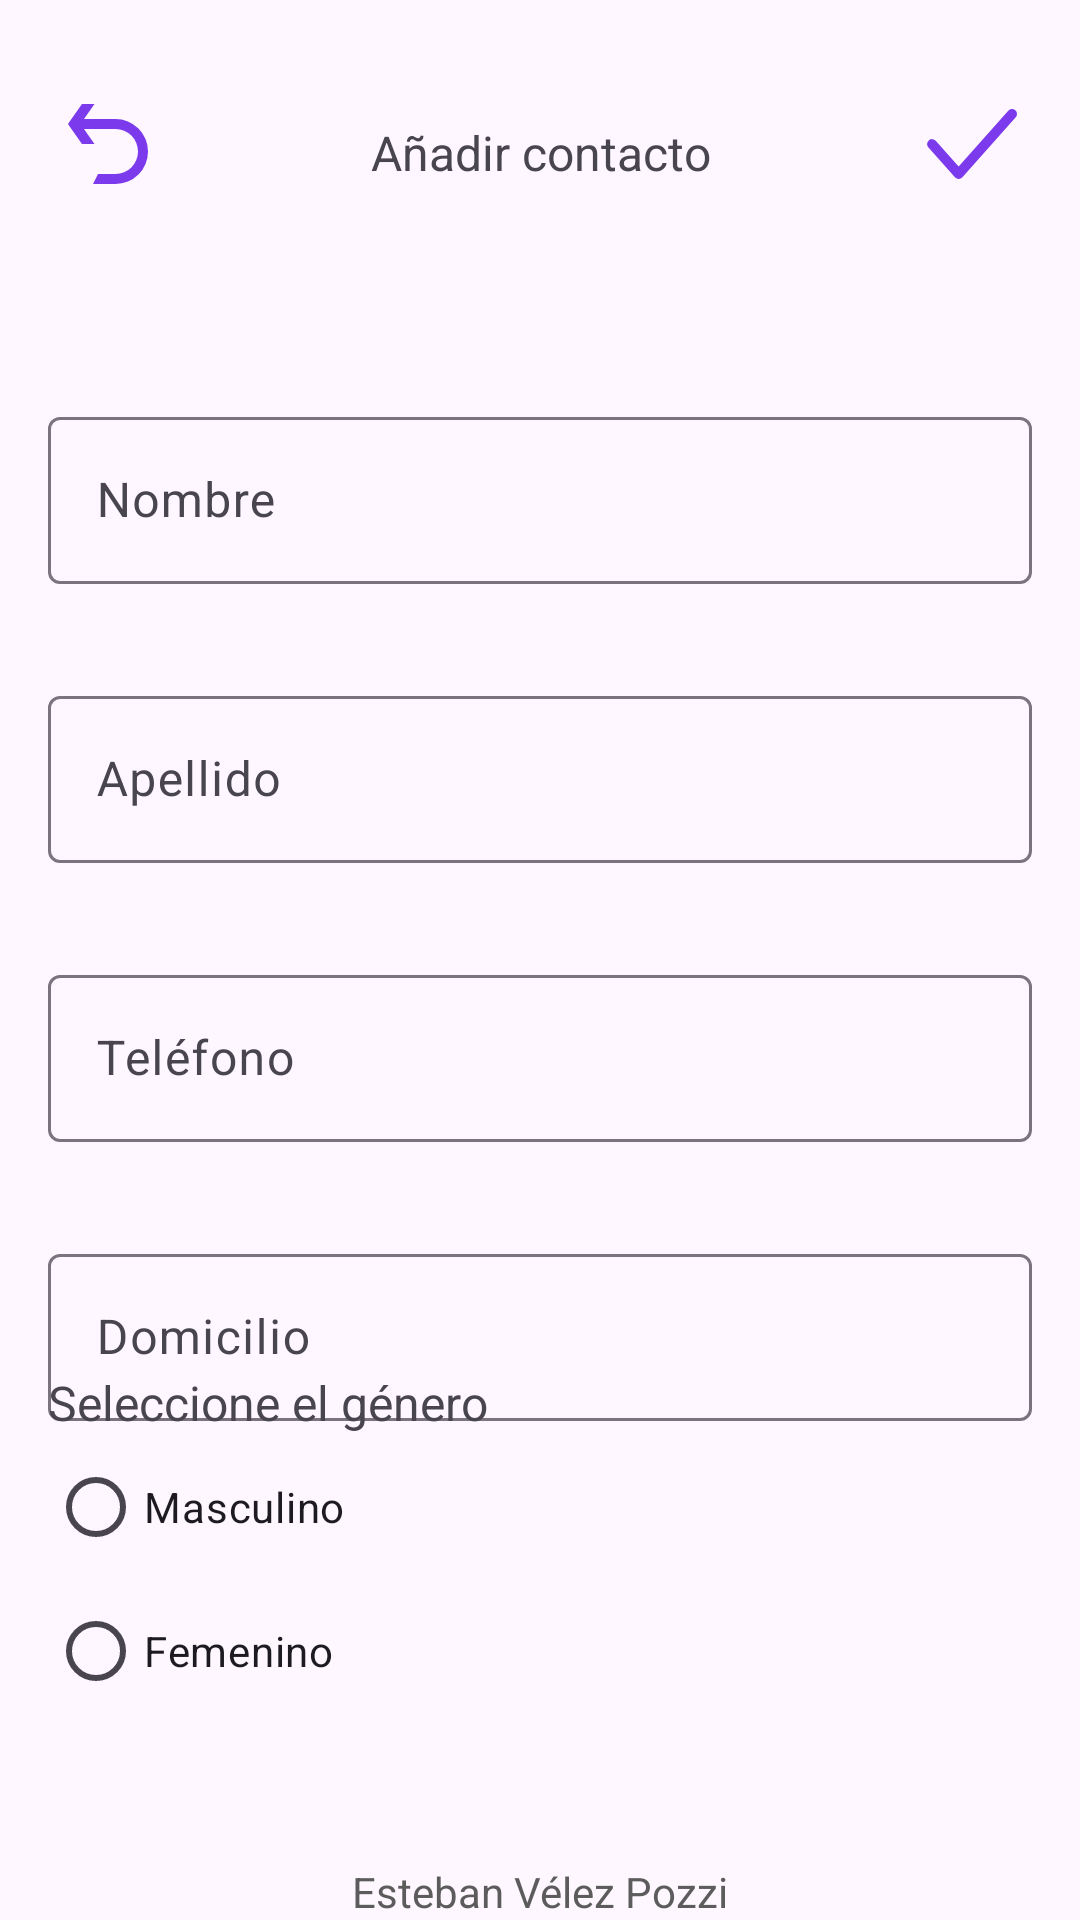

Write the Android layout XML for this screen, with the resource values it uses.
<!-- AndroidManifest.xml: application theme Theme.AppAO1 -->
<!-- res/layout/activity_nuevo_contacto.xml -->
<?xml version="1.0" encoding="utf-8"?>
<androidx.constraintlayout.widget.ConstraintLayout xmlns:android="http://schemas.android.com/apk/res/android"
    xmlns:app="http://schemas.android.com/apk/res-auto"
    xmlns:tools="http://schemas.android.com/tools"
    android:id="@+id/main"
    android:layout_width="match_parent"
    android:layout_height="match_parent"
    tools:context=".NuevoContacto">

    <ImageButton
        android:id="@+id/btnBackToList"
        android:layout_width="40dp"
        android:layout_height="40dp"
        android:layout_marginStart="16dp"
        android:layout_marginTop="28dp"
        android:background="@null"
        android:scaleType="centerInside"
        android:tint="@null"
        app:layout_constraintStart_toStartOf="parent"
        app:layout_constraintTop_toTopOf="parent"
        app:srcCompat="@drawable/icon_back" />

    <TextView
        android:id="@+id/txtTitleNewContact"
        android:layout_width="wrap_content"
        android:layout_height="wrap_content"
        android:layout_marginTop="40dp"
        android:text="@string/txt_new_contact"
        android:textAlignment="center"
        android:textSize="16sp"
        app:layout_constraintEnd_toStartOf="@+id/btnSaveContact"
        app:layout_constraintStart_toEndOf="@+id/btnBackToList"
        app:layout_constraintTop_toTopOf="parent" />

    <ImageButton
        android:id="@+id/btnSaveContact"
        android:layout_width="40dp"
        android:layout_height="40dp"
        android:layout_marginTop="28dp"
        android:layout_marginEnd="16dp"
        android:background="@null"
        android:scaleType="centerInside"
        android:tint="@null"
        app:layout_constraintEnd_toEndOf="parent"
        app:layout_constraintTop_toTopOf="parent"
        app:srcCompat="@drawable/icon_check" />

    <com.google.android.material.textfield.TextInputLayout
        android:id="@+id/labelName"
        android:layout_width="match_parent"
        android:layout_height="wrap_content"
        android:layout_marginStart="16dp"
        android:layout_marginTop="72dp"
        android:layout_marginEnd="16dp"
        app:layout_constraintEnd_toEndOf="parent"
        app:layout_constraintHorizontal_bias="0.0"
        app:layout_constraintStart_toStartOf="parent"
        app:layout_constraintTop_toBottomOf="@+id/txtTitleNewContact">

        <com.google.android.material.textfield.TextInputEditText
            android:id="@+id/txtName"
            android:layout_width="match_parent"
            android:layout_height="wrap_content"
            android:hint="@string/hint_name" />
    </com.google.android.material.textfield.TextInputLayout>

    <com.google.android.material.textfield.TextInputLayout
        android:id="@+id/labelSurname"
        android:layout_width="match_parent"
        android:layout_height="wrap_content"
        android:layout_marginStart="16dp"
        android:layout_marginTop="32dp"
        android:layout_marginEnd="16dp"
        app:layout_constraintEnd_toEndOf="parent"
        app:layout_constraintHorizontal_bias="0.0"
        app:layout_constraintStart_toStartOf="parent"
        app:layout_constraintTop_toBottomOf="@+id/labelName">

        <com.google.android.material.textfield.TextInputEditText
            android:id="@+id/txtSurname"
            android:layout_width="match_parent"
            android:layout_height="wrap_content"
            android:hint="@string/hint_surname" />
    </com.google.android.material.textfield.TextInputLayout>

    <com.google.android.material.textfield.TextInputLayout
        android:id="@+id/labelPhone"
        android:layout_width="match_parent"
        android:layout_height="wrap_content"
        android:layout_marginStart="16dp"
        android:layout_marginTop="32dp"
        android:layout_marginEnd="16dp"
        app:layout_constraintEnd_toEndOf="parent"
        app:layout_constraintHorizontal_bias="0.0"
        app:layout_constraintStart_toStartOf="parent"
        app:layout_constraintTop_toBottomOf="@+id/labelSurname">

        <com.google.android.material.textfield.TextInputEditText
            android:id="@+id/txtPhone"
            android:layout_width="match_parent"
            android:layout_height="wrap_content"
            android:hint="@string/hint_tel_number" />
    </com.google.android.material.textfield.TextInputLayout>

    <com.google.android.material.textfield.TextInputLayout
        android:id="@+id/labelAddress"
        android:layout_width="match_parent"
        android:layout_height="wrap_content"
        android:layout_marginStart="16dp"
        android:layout_marginTop="32dp"
        android:layout_marginEnd="16dp"
        app:layout_constraintEnd_toEndOf="parent"
        app:layout_constraintHorizontal_bias="0.0"
        app:layout_constraintStart_toStartOf="parent"
        app:layout_constraintTop_toBottomOf="@+id/labelPhone">

        <com.google.android.material.textfield.TextInputEditText
            android:id="@+id/txtAddress"
            android:layout_width="match_parent"
            android:layout_height="wrap_content"
            android:hint="@string/hint_address" />
    </com.google.android.material.textfield.TextInputLayout>

    <RadioGroup
        android:id="@+id/genderRadioGroup"
        android:layout_width="match_parent"
        android:layout_height="wrap_content"
        android:layout_marginStart="16dp"
        android:layout_marginEnd="16dp"
        android:layout_marginBottom="84dp"
        app:layout_constraintBottom_toBottomOf="parent"
        app:layout_constraintEnd_toEndOf="parent"
        app:layout_constraintHorizontal_bias="0.0"
        app:layout_constraintStart_toStartOf="parent"
        app:layout_constraintTop_toBottomOf="@+id/labelAddress"
        app:layout_constraintVertical_bias="0.487">

        <TextView
            android:id="@+id/labelGender"
            android:layout_width="match_parent"
            android:layout_height="wrap_content"
            android:text="@string/txt_gender"
            android:textSize="16sp" />

        <RadioButton
            android:id="@+id/btnRadio1"
            android:layout_width="wrap_content"
            android:layout_height="wrap_content"
            android:text="@string/btn_round_1" />

        <RadioButton
            android:id="@+id/btnRadio2"
            android:layout_width="wrap_content"
            android:layout_height="wrap_content"
            android:text="@string/btn_round_2" />
    </RadioGroup>

    <TextView
        android:id="@+id/yo"
        android:layout_width="wrap_content"
        android:layout_height="wrap_content"
        android:text="Esteban Vélez Pozzi"
        android:textColor="#5D5C5C"
        app:layout_constraintBottom_toBottomOf="parent"
        app:layout_constraintEnd_toEndOf="parent"
        app:layout_constraintStart_toStartOf="parent" />
</androidx.constraintlayout.widget.ConstraintLayout>
<!-- resources referenced by this layout -->
<resources>
  <!-- drawable icon_back (drawable) -->
  <vector xmlns:android="http://schemas.android.com/apk/res/android"
      android:width="128dp"
      android:height="128dp"
      android:viewportWidth="24"
      android:viewportHeight="24">
    <path
        android:pathData="M4.4,7.4L6.8,4h2.5L7.2,7h6.3a6.5,6.5 0,0 1,0 13H9l1,-2h3.5a4.5,4.5 0,1 0,0 -9H7.2l2.1,3H6.8L4.4,8.6L4,8z"
        android:fillColor="#7c3aed"/>
  </vector>
  <!-- drawable icon_check (drawable) -->
  <vector xmlns:android="http://schemas.android.com/apk/res/android"
      android:width="128dp"
      android:height="128dp"
      android:viewportWidth="24"
      android:viewportHeight="24">
    <path
        android:pathData="M20.664,5.253a1,1 0,0 1,0.083 1.411l-10.666,12a1,1 0,0 1,-1.495 0l-5.333,-6a1,1 0,0 1,1.494 -1.328l4.586,5.159l9.92,-11.16a1,1 0,0 1,1.411 -0.082"
        android:fillColor="#7c3aed"/>
  </vector>
  <string name="btn_round_1">Masculino</string>
  <string name="btn_round_2">Femenino</string>
  <string name="hint_address">Domicilio</string>
  <string name="hint_name">Nombre</string>
  <string name="hint_surname">Apellido</string>
  <string name="hint_tel_number">Teléfono</string>
  <string name="txt_gender">Seleccione el género</string>
  <string name="txt_new_contact">Añadir contacto</string>
  <style name="Theme.AppAO1" parent="Base.Theme.AppAO1" />
  <style name="Base.Theme.AppAO1" parent="Theme.Material3.DayNight.NoActionBar">
          
          
      </style>
</resources>
